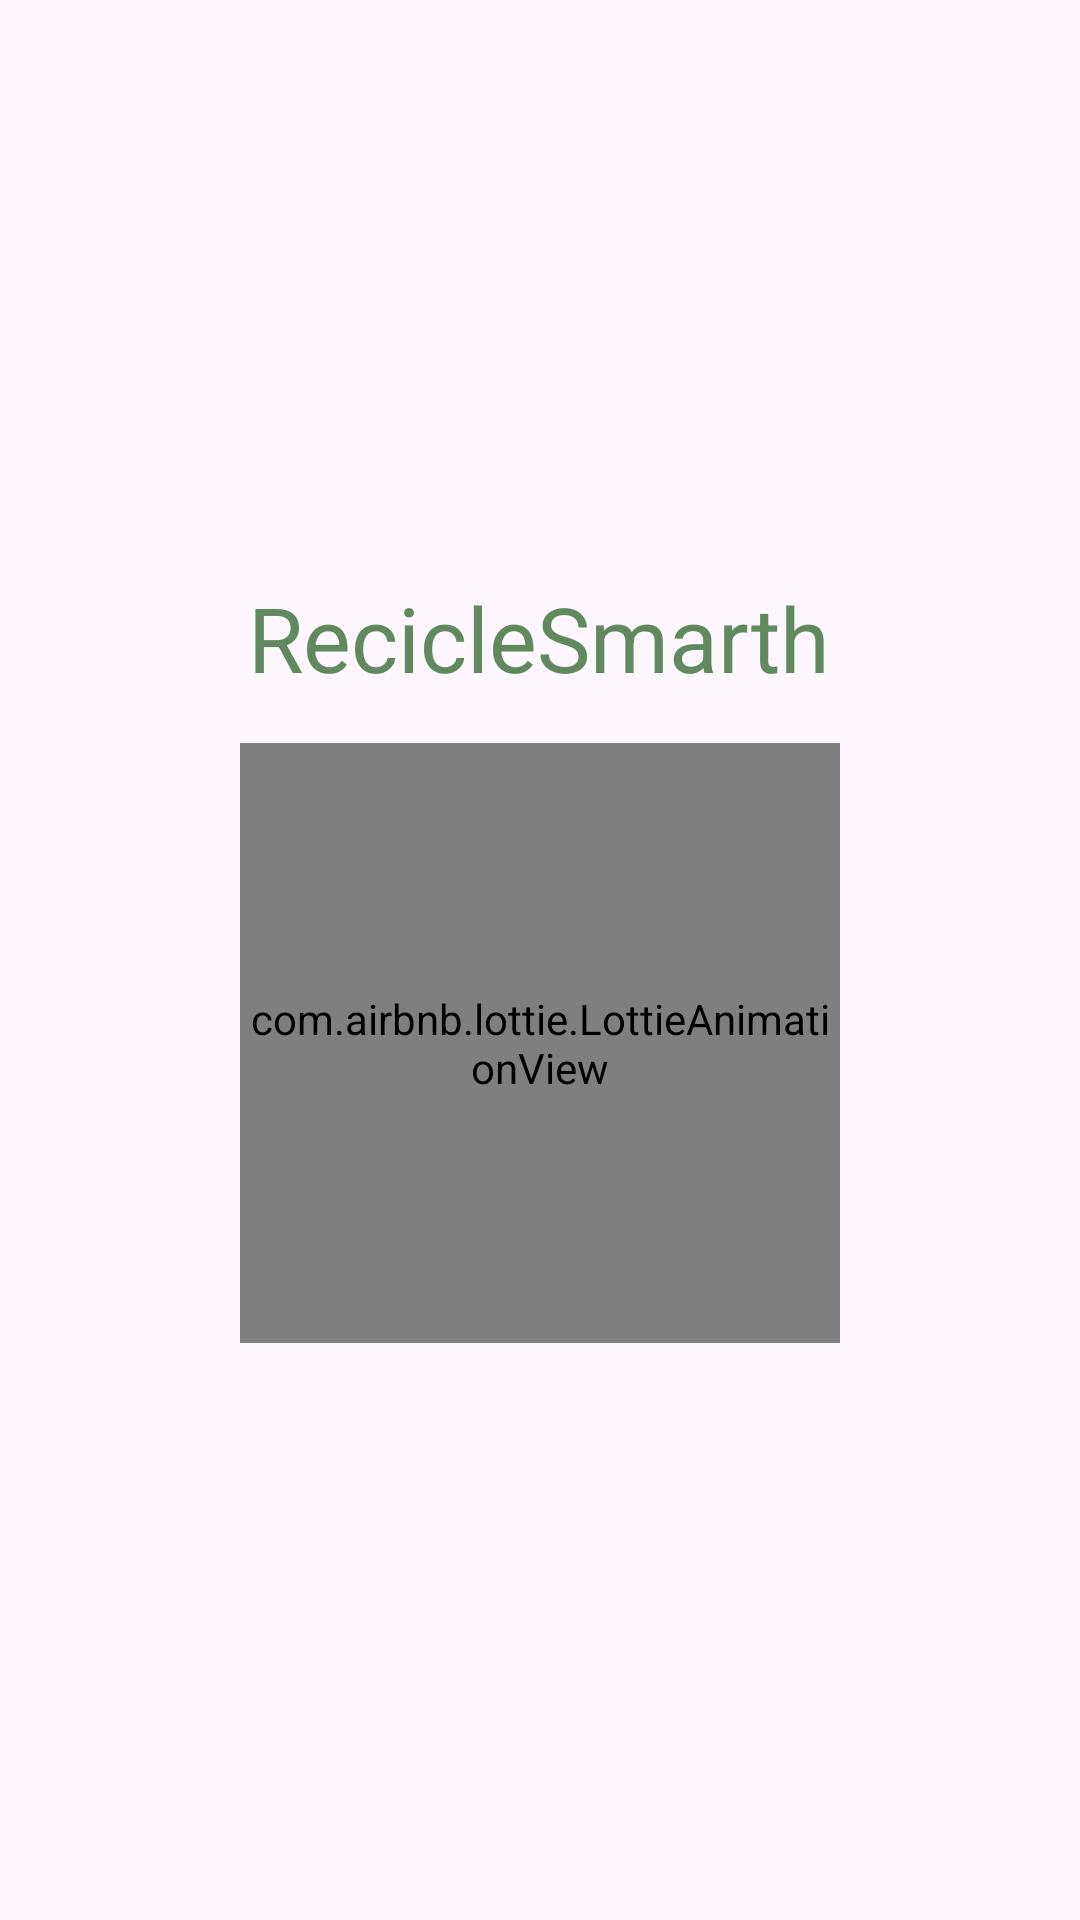

Here is an Android app screen rendered from its layout file. Give the layout XML and the strings, colors and styles it references.
<!-- AndroidManifest.xml: application theme Theme.RecicleSmarth -->
<!-- res/layout/activity_main.xml -->
<?xml version="1.0" encoding="utf-8"?>
<RelativeLayout
    xmlns:android="http://schemas.android.com/apk/res/android"
    xmlns:app="http://schemas.android.com/apk/res-auto"
    xmlns:tools="http://schemas.android.com/tools"
    android:layout_width="match_parent"
    android:layout_height="match_parent"
    tools:context=".CargaActivity">

    <androidx.appcompat.widget.LinearLayoutCompat
        android:layout_width="match_parent"
        android:layout_height="match_parent"
        android:orientation="vertical"
        android:gravity="center">

        <TextView
            android:layout_width="wrap_content"
            android:layout_height="wrap_content"
            android:gravity="center"
            android:layout_marginBottom="15dp"
            android:textColor="#608A5E"
            android:textSize="30sp"
            android:text="@string/app_name"/>

        <com.airbnb.lottie.LottieAnimationView
            android:layout_width="200dp"
            android:layout_height="200dp"
            app:lottie_imageAssetsFolder="assets"
            app:lottie_fileName="logo.json"
            app:lottie_loop="true"
            app:lottie_autoPlay="true"/>


    </androidx.appcompat.widget.LinearLayoutCompat>


</RelativeLayout>
<!-- resources referenced by this layout -->
<resources>
  <string name="app_name">RecicleSmarth</string>
  <style name="Theme.RecicleSmarth" parent="Base.Theme.RecicleSmarth" />
  <style name="Base.Theme.RecicleSmarth" parent="Theme.Material3.DayNight.NoActionBar">
          
          
      </style>
</resources>
